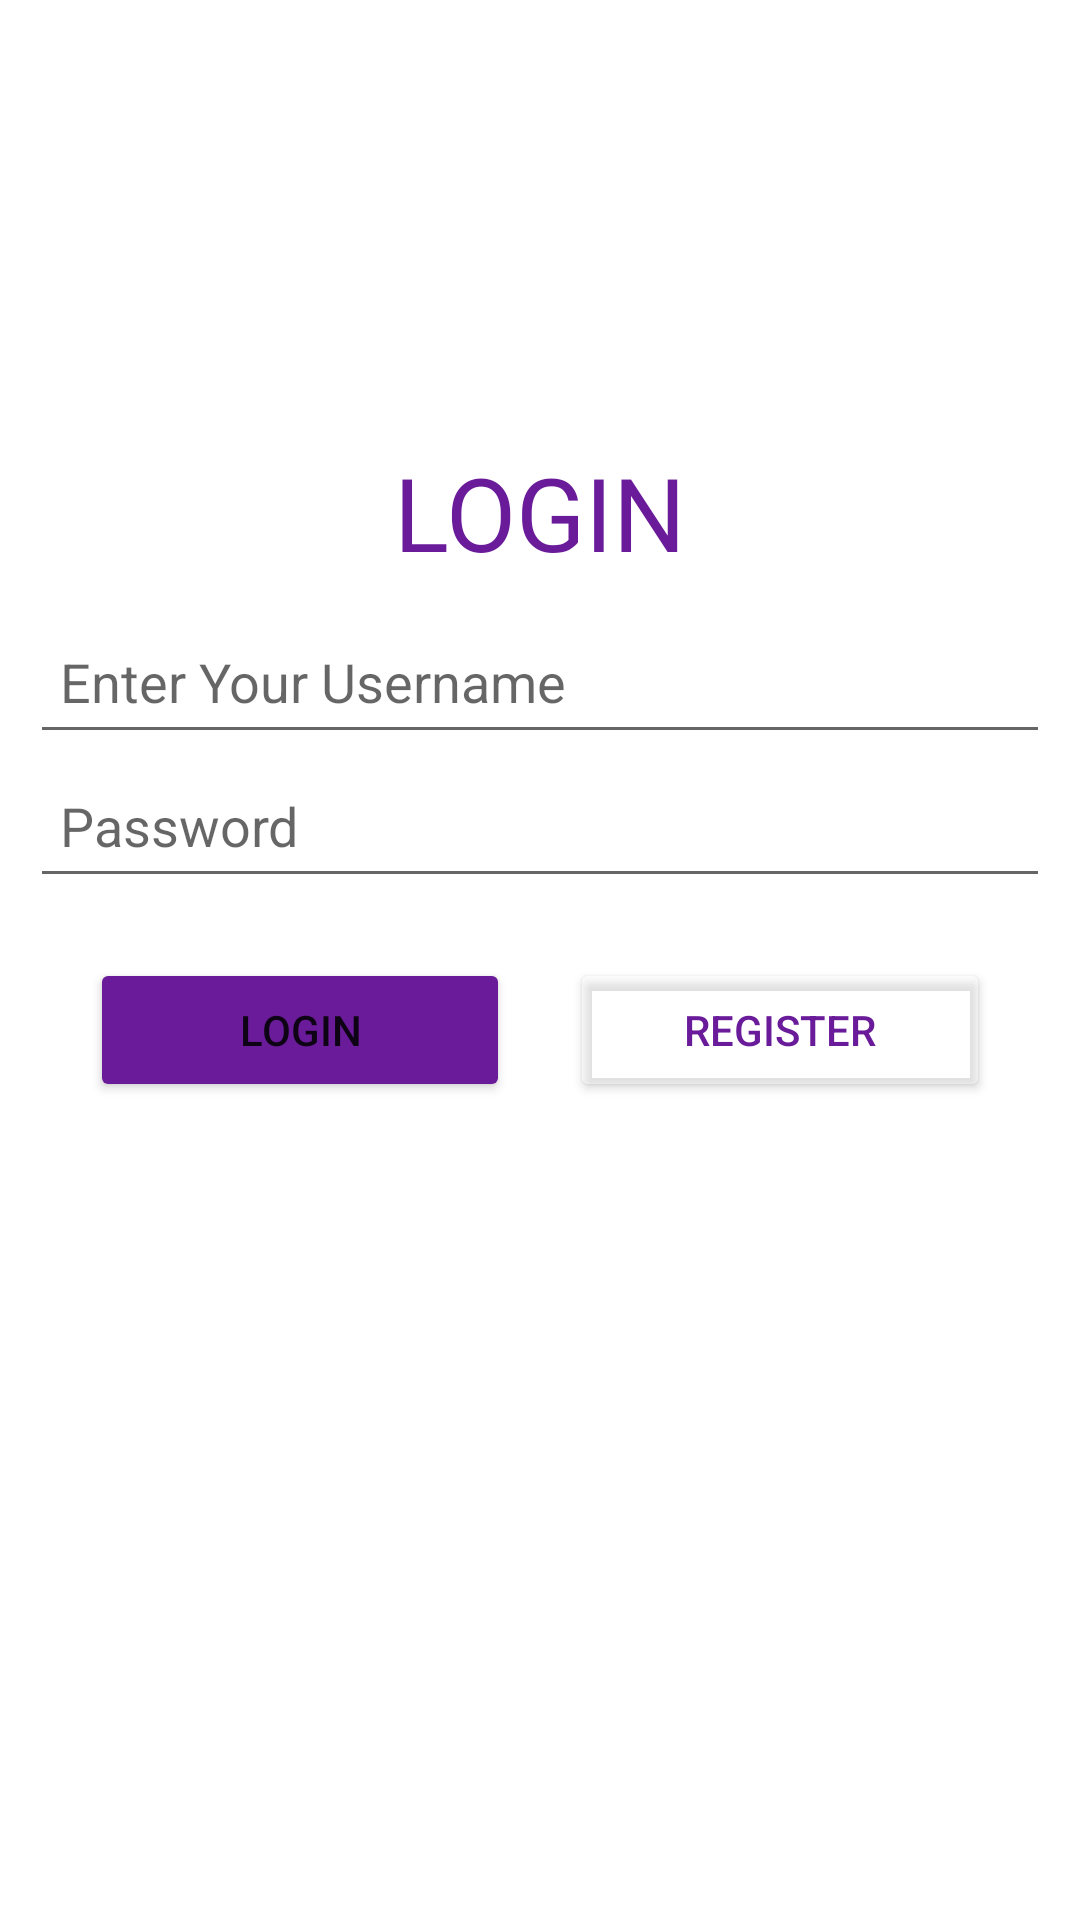

Here is an Android app screen rendered from its layout file. Give the layout XML and the strings, colors and styles it references.
<!-- AndroidManifest.xml: application theme Theme.Final_Todo -->
<!-- res/layout/activity_login.xml -->
<?xml version="1.0" encoding="utf-8"?>
<androidx.constraintlayout.widget.ConstraintLayout xmlns:android="http://schemas.android.com/apk/res/android"
    xmlns:app="http://schemas.android.com/apk/res-auto"
    xmlns:tools="http://schemas.android.com/tools"
    android:layout_width="match_parent"
    android:layout_height="match_parent"
    tools:context=".LoginActivity">

    <TextView
        android:id="@+id/login_title_tv"
        android:layout_width="wrap_content"
        android:layout_height="wrap_content"
        android:layout_marginTop="148dp"
        android:fontFamily="@font/aclonica"
        android:text="@string/log_in"
        android:textAllCaps="true"
        android:textColor="@color/purple"
        android:textSize="34sp"
        app:layout_constraintEnd_toEndOf="parent"
        app:layout_constraintStart_toStartOf="parent"
        app:layout_constraintTop_toTopOf="parent" />

    <LinearLayout
        android:id="@+id/logInLinearLayout"
        android:layout_width="match_parent"
        android:layout_height="wrap_content"
        android:layout_margin="10dp"
        android:orientation="vertical"
        app:layout_constraintTop_toBottomOf="@+id/login_title_tv"
        app:layout_constraintEnd_toEndOf="parent"
        app:layout_constraintStart_toStartOf="parent"
        tools:layout_editor_absoluteX="9dp">

        <EditText
            android:id="@+id/login_activity_username"
            android:layout_width="match_parent"
            android:layout_height="wrap_content"
            android:ems="10"
            android:padding="10dp"
            android:hint="@string/user_name"
            android:inputType="textPersonName"
            android:minHeight="48dp" />

        <EditText
            android:id="@+id/login_activity_password"
            android:layout_width="match_parent"
            android:padding="10dp"
            android:layout_height="wrap_content"
            android:ems="10"
            android:hint="@string/password"
            android:inputType="textPassword"
            android:minHeight="48dp" />



        <LinearLayout
            android:layout_width="match_parent"
            android:layout_height="wrap_content"
            android:layout_margin="10dp"
            android:orientation="horizontal">

            <Button
                android:id="@+id/login_activity_btn_login"
                android:layout_width="wrap_content"
                android:layout_height="wrap_content"
                android:layout_margin="10dp"
                android:layout_weight="1"
                android:backgroundTint="@color/purple"
                android:text="@string/log_in" />
            <Button
                android:id="@+id/login_activity_register_btn"
                android:layout_width="wrap_content"
                android:layout_height="wrap_content"
                android:layout_margin="10dp"
                android:layout_weight="1"
                android:backgroundTint="#5CFFFFFF"
                android:text="@string/register"
                android:textColor="@color/purple" />

        </LinearLayout>

    </LinearLayout>

</androidx.constraintlayout.widget.ConstraintLayout>
<!-- resources referenced by this layout -->
<resources>
  <color name="purple">#6a1b9a</color>
  <string name="log_in">login</string>
  <string name="password">Password</string>
  <string name="register">Register</string>
  <string name="user_name">Enter Your Username</string>
  <style name="Theme.Final_Todo" parent="Theme.MaterialComponents.DayNight.DarkActionBar">
          
          <item name="colorPrimary">@color/purple_500</item>
          <item name="colorPrimaryVariant">@color/purple_700</item>
          <item name="colorOnPrimary">@color/white</item>
          
          <item name="colorSecondary">@color/teal_200</item>
          <item name="colorSecondaryVariant">@color/teal_700</item>
          <item name="colorOnSecondary">@color/black</item>
          
          <item name="android:statusBarColor">?attr/colorPrimaryVariant</item>
          
      </style>
  <color name="purple_500">#FF6200EE</color>
  <color name="purple_700">#FF3700B3</color>
  <color name="white">#FFFFFFFF</color>
  <color name="teal_200">#FF03DAC5</color>
  <color name="teal_700">#FF018786</color>
  <color name="black">#FF000000</color>
</resources>
